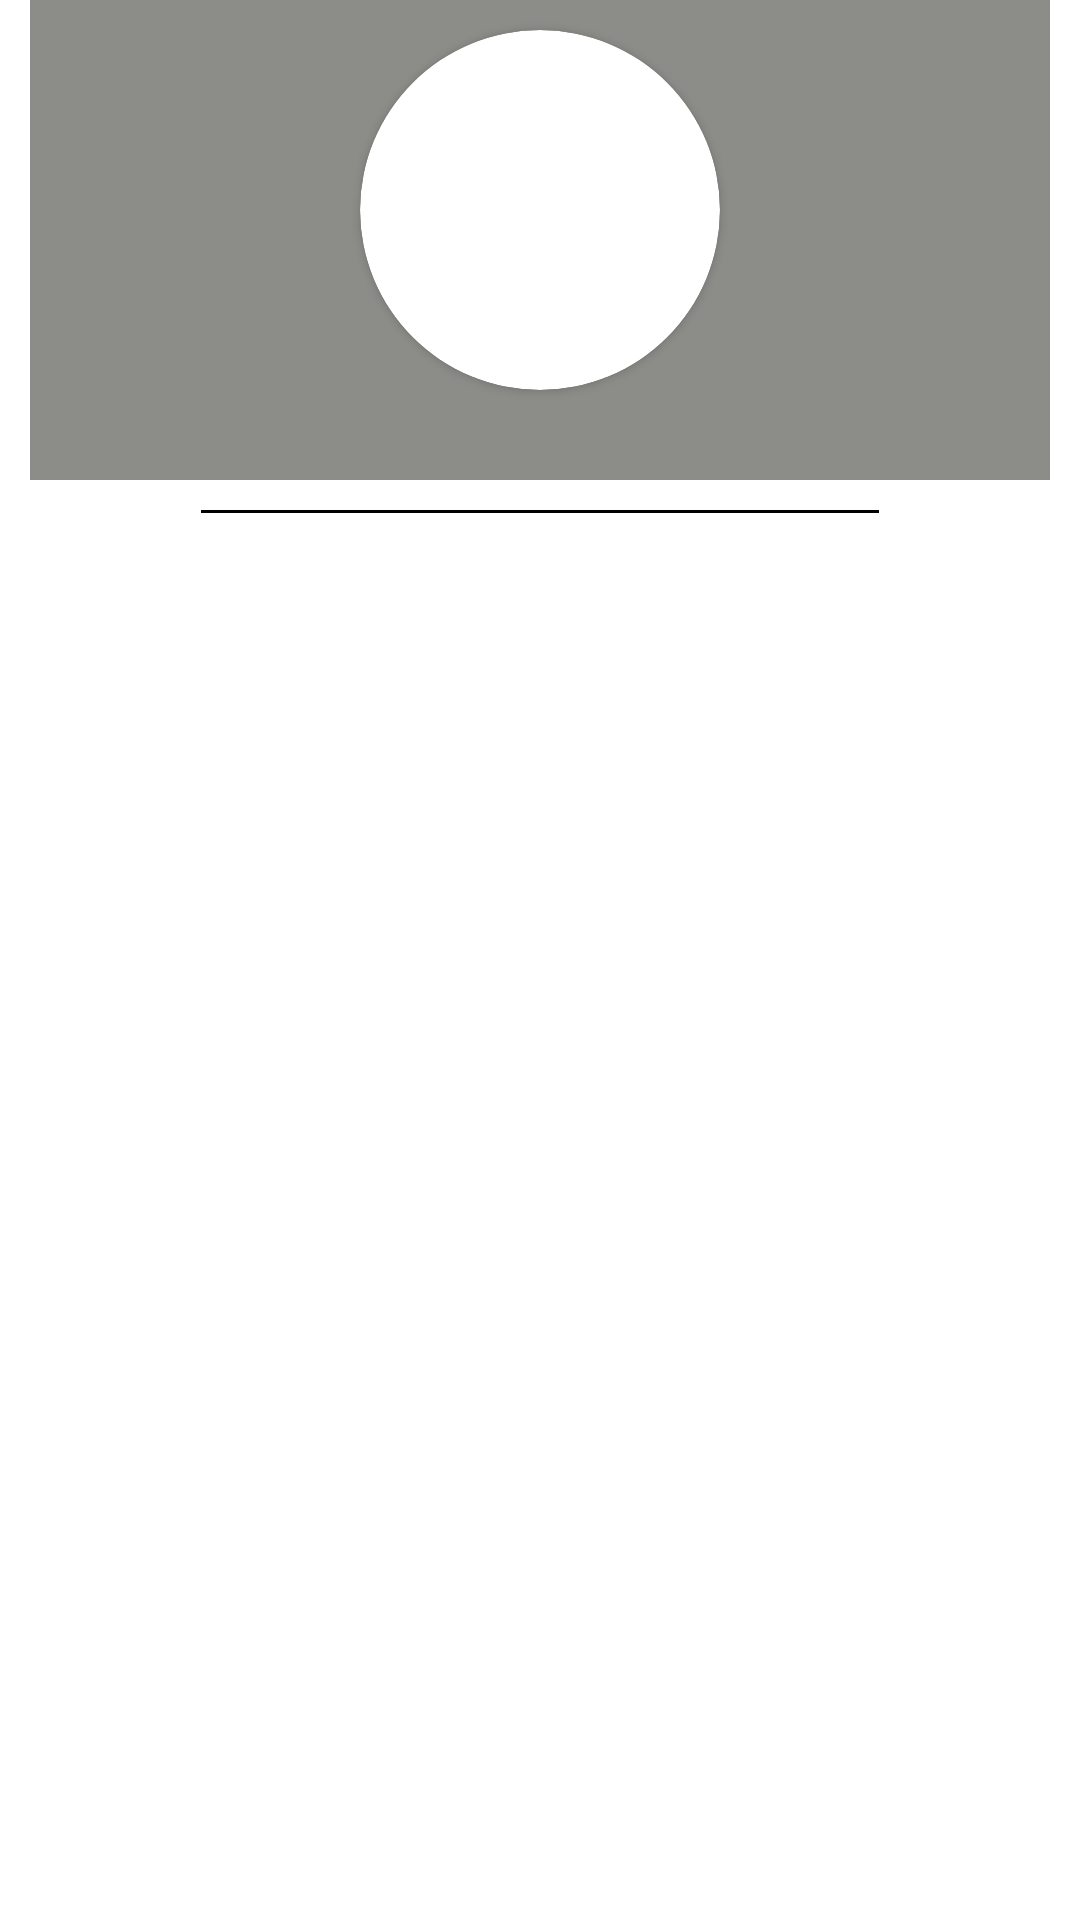

Write the Android layout XML for this screen, with the resource values it uses.
<!-- AndroidManifest.xml: application theme Theme.TugasUAS_10120093_Mustafa -->
<!-- res/layout/fragment_profile.xml -->
<?xml version="1.0" encoding="utf-8"?>
<LinearLayout xmlns:android="http://schemas.android.com/apk/res/android"
    xmlns:tools="http://schemas.android.com/tools"
    xmlns:app="http://schemas.android.com/apk/res-auto"
    android:layout_width="match_parent"
    android:layout_height="match_parent"
    android:orientation="vertical"
    android:weightSum="4"
    android:background="#FFFFFF"
    tools:context="com.mustafa.diary.ui.profile.FragmentProfile">

    <RelativeLayout
        android:layout_width="match_parent"
        android:layout_height="0dp"
        android:layout_weight="1"
        android:layout_marginRight="10dp"
        android:layout_marginLeft="10dp">

        <LinearLayout
            android:layout_width="match_parent"
            android:layout_height="wrap_content"
            android:layout_centerVertical="true"
            android:background="#8C8C88"
            android:orientation="vertical">

            <androidx.cardview.widget.CardView
                android:layout_width="120dp"
                android:layout_height="120dp"
                android:layout_gravity="center_horizontal"
                android:layout_marginTop="10dp"
                app:cardCornerRadius="150dp">

                <ImageView
                    android:id="@+id/imageView3"
                    android:layout_width="wrap_content"
                    android:layout_height="wrap_content" />
            </androidx.cardview.widget.CardView>

            <TextView
                android:layout_width="wrap_content"
                android:layout_height="wrap_content"
                android:layout_gravity="center"

                android:textColor="@color/black"
                android:textSize="24sp" />
        </LinearLayout>
    </RelativeLayout>


    <RelativeLayout
        android:layout_width="match_parent"
        android:layout_height="0dp"
        android:layout_weight="3"
        android:elevation="36dp">


        <androidx.core.widget.NestedScrollView
            android:layout_width="match_parent"
            android:layout_height="wrap_content">


            <LinearLayout
                android:layout_width="match_parent"
                android:layout_height="wrap_content"
                android:layout_marginLeft="42dp"
                android:layout_marginRight="42dp"
                android:orientation="vertical">

                <LinearLayout
                    android:layout_width="match_parent"
                    android:layout_height="wrap_content"
                    android:layout_marginHorizontal="25dp"
                    android:gravity="center"
                    android:orientation="vertical">



                    <View
                        android:layout_width="match_parent"
                        android:layout_height="1dp"
                        android:layout_gravity="center"
                        android:layout_marginTop="10dp"
                        android:layout_marginBottom="15dp"
                        android:background="@color/black" />


                </LinearLayout>












                //sosial media

                <LinearLayout
                    android:layout_width="match_parent"
                    android:layout_height="match_parent"
                    android:baselineAligned="false"
                    android:orientation="horizontal"
                    android:weightSum="3">

                    <LinearLayout
                        android:layout_width="match_parent"
                        android:layout_height="wrap_content"
                        android:layout_weight="1">


                    </LinearLayout>

                    <LinearLayout
                        android:layout_width="match_parent"
                        android:layout_height="wrap_content"
                        android:layout_weight="1">


                    </LinearLayout>

                    <LinearLayout
                        android:layout_width="match_parent"
                        android:layout_height="wrap_content"
                        android:layout_weight="1">


                    </LinearLayout>
                </LinearLayout>
                
                <LinearLayout
                    android:layout_width="match_parent"
                    android:layout_height="match_parent"
                    android:layout_marginTop="20dp"
                    android:baselineAligned="false"
                    android:orientation="horizontal"
                    android:weightSum="3">






                </LinearLayout>






                <TextView
                    android:id="@+id/about"
                    android:layout_width="match_parent"
                    android:layout_height="wrap_content"
                    android:layout_marginTop="10dp"
                    android:background="@drawable/border1"
                    android:drawablePadding="10dp"
                    android:gravity="center_vertical"
                    android:padding="15dp"
                    android:textColor="@color/black"
                    android:textSize="14sp" />

            </LinearLayout>
        </androidx.core.widget.NestedScrollView>
    </RelativeLayout>

</LinearLayout>
<!-- resources referenced by this layout -->
<resources>
  <color name="black">#FF000000</color>
  <style name="Theme.TugasUAS_10120093_Mustafa" parent="Theme.MaterialComponents.DayNight.DarkActionBar">
          
          <item name="colorPrimary">@color/purple_500</item>
          <item name="colorPrimaryVariant">@color/purple_700</item>
          <item name="colorOnPrimary">@color/white</item>
          
          <item name="colorSecondary">@color/teal_200</item>
          <item name="colorSecondaryVariant">@color/teal_700</item>
          <item name="colorOnSecondary">@color/black</item>
          
          <item name="android:statusBarColor" tools:targetApi="l">?attr/colorPrimaryVariant</item>
          
      </style>
  <color name="purple_500">#FF6200EE</color>
  <color name="purple_700">#FF3700B3</color>
  <color name="white">#FFFFFFFF</color>
  <color name="teal_200">#FF03DAC5</color>
  <color name="teal_700">#FF018786</color>
</resources>
